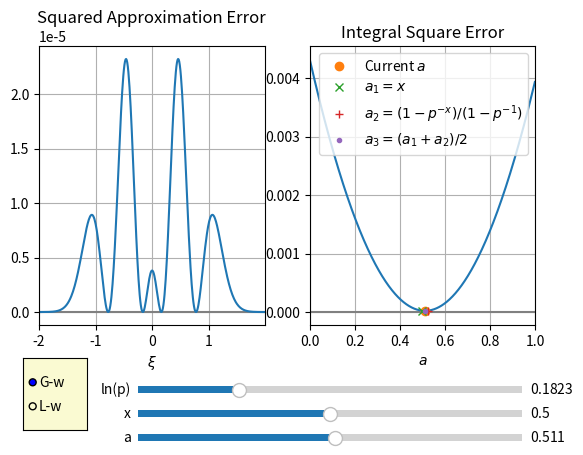

Here is the Python script that generated this plot:
import numpy as np
import matplotlib.pyplot as plt
from math import factorial
import sys
from matplotlib.widgets import Slider, Button, RadioButtons

def gG(ksi):
    return 2*np.sqrt(np.log(2)/np.pi)*np.exp(-4*np.log(2)*ksi**2)

def gL(ksi):
    return 2/((np.pi) * (4*ksi**2 + 1))

axcolor = 'lightgoldenrodyellow'
fig, (ax1,ax2) = plt.subplots(1,2)
v0w = 'v0'
dksi = 0.01
ksi_max = 4.0
ksi = np.arange(-ksi_max/2,ksi_max/2,dksi)

g = gG
x = 0.5
p = 1.2
a_arr = np.arange(0,1.0,0.001)

#The exact lineshape:
I    = g(ksi)

#The approximation:
Ia_0 = p** x   *g(ksi*p** x   )
Ia_1 = p**(x-1)*g(ksi*p**(x-1))

a1 = x
e1 = np.sum(((1-a1)*Ia_0 + a1*Ia_1 - I)**2)*dksi

a2 = (1-p**-x)/(1-p**-1) 
e2 = np.sum(((1-a2)*Ia_0 + a2*Ia_1 - I)**2)*dksi

a3 = 0.5*a1 + 0.5*a2
e3 = np.sum(((1-a3)*Ia_0 + a3*Ia_1 - I)**2)*dksi

a_curr = a3
e_curr = np.sum(((1-a3)*Ia_0 + a3*Ia_1 - I)**2)*dksi

Ia   = (1-a_curr)*Ia_0 + a_curr*Ia_1

#The error:
Ie   = Ia - I

ax1.plot(ksi,ksi-ksi,'gray')
p1, = ax1.plot(ksi,Ie**2)



e_list = []
for a in a_arr:
    Ia_0 = p** x   *g(ksi*p** x   )
    Ia_1 = p**(x-1)*g(ksi*p**(x-1))
    Ia   = (1-a)*Ia_0 + a*Ia_1
    e_RMS = np.sum((I - Ia)**2)*dksi
    e_list.append(e_RMS)

ax2.plot(a_arr,a_arr-a_arr,'gray')
p2, = ax2.plot(a_arr,e_list)
p3, = ax2.plot([a_curr],[e_curr],'o',label = 'Current $a$')
p4, = ax2.plot([a1],[e1],'x',label = '$a_1=x$')
p5, = ax2.plot([a2],[e2],'+',label = '$a_2=(1-p^{-x})/(1-p^{-1})$')
p6, = ax2.plot([a3],[e3],'.',label = '$a_3=(a_1+a_2)/2$')

ax1.grid(True)
ax1.set_title('Squared Approximation Error')
ax1.set_xlim(ksi[0],ksi[-1])
ax1.set_xlabel('$\\xi$')

ax2.set_title('Integral Square Error')
ax2.set_xlabel('$a$')
#ax2.set_ylabel('Error')
ax2.set_xlim(0,1)
ax2.grid()
ax2.legend(loc=1)

plt.subplots_adjust(bottom=0.3)

axx = plt.axes([0.28, 0.1,  0.6, 0.03], facecolor=axcolor)
axp = plt.axes([0.28, 0.15, 0.6, 0.03], facecolor=axcolor)
axa = plt.axes([0.28, 0.05,  0.6, 0.03], facecolor=axcolor)

sx  = Slider(axx, 'x', 0.0,  1.0, valinit=x)
sp  = Slider(axp, 'ln(p)', 1e-5, np.log(2), valinit=np.log(p))
sa  = Slider(axa, 'a', 0.0, 1.0, valinit=a3)

rax = plt.axes([0.1, 0.08, 0.10, 0.15], facecolor=axcolor)
radio = RadioButtons(rax, ('G-w','L-w'), active=0)


def update_w(var):
    x = sx.val
    p = np.exp(sp.val)
    a = sa.val

    #The exact lineshape:
    I    = g(ksi)

    #The approximation:
    Ia_0 = p** x   *g(ksi*p** x   )
    Ia_1 = p**(x-1)*g(ksi*p**(x-1))
    Ia   = (1-a)*Ia_0 + a*Ia_1

    #The error:
    Ie = Ia - I

    p1.set_ydata(Ie**2)

    a_curr = a
    e_curr = np.sum(((1-a_curr)*Ia_0 + a_curr*Ia_1 - I)**2)*dksi

    a1 = x
    e1 = np.sum(((1-a1)*Ia_0 + a1*Ia_1 - I)**2)*dksi

    a2 = (1-p**-x)/(1-p**-1) 
    e2 = np.sum(((1-a2)*Ia_0 + a2*Ia_1 - I)**2)*dksi

    a3 = x - x*(x-1)/4*np.log(p) #0.5*a1 + 0.5*a2
    e3 = np.sum(((1-a3)*Ia_0 + a3*Ia_1 - I)**2)*dksi

    e_list = []
    for a in a_arr:
        Ia_0 = p** x   *g(ksi*p** x   )
        Ia_1 = p**(x-1)*g(ksi*p**(x-1))
        Ia   = (1-a)*Ia_0 + a*Ia_1
        e_RMS = np.sum((I - Ia)**2)*dksi
        e_list.append(e_RMS)
        
    p2.set_ydata(e_list)
    p3.set_xdata([a_curr])
    p3.set_ydata([e_curr])
    p4.set_xdata([a1])
    p4.set_ydata([e1])
    p5.set_xdata([a2])
    p5.set_ydata([e2])
    p6.set_xdata([a3])
    p6.set_ydata([e3])

    fig.canvas.draw_idle()


def change_g(label):
    global g,v0w
    l = label.split('-')
    g = {'G':gG,'L':gL}[l[0]]
    update_w(None)

sx.on_changed(update_w)
sp.on_changed(update_w)
sa.on_changed(update_w)
radio.on_clicked(change_g)
    
plt.show()

